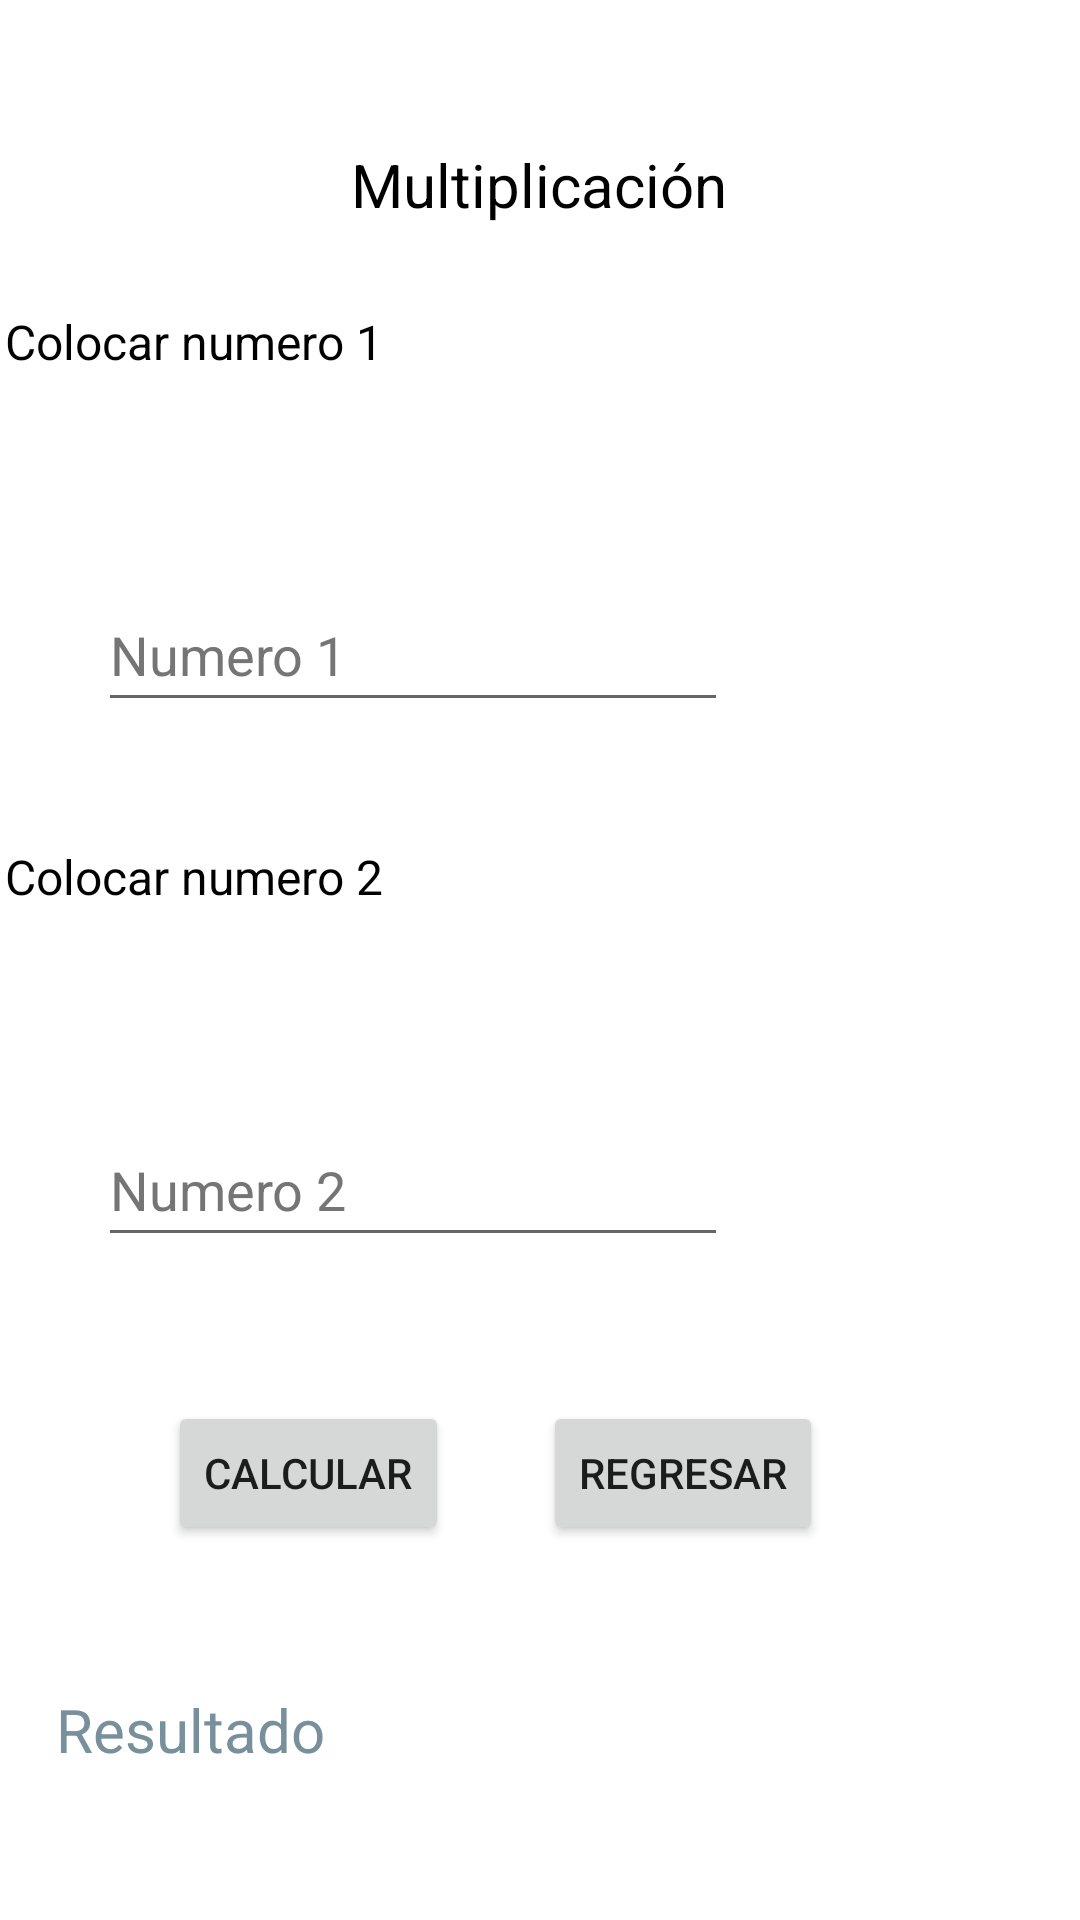

This screen was rendered from an Android layout file. Write that file and the resources it references.
<!-- AndroidManifest.xml: application theme Theme.P67s212022haz -->
<!-- res/layout/activity_muli.xml -->
<?xml version="1.0" encoding="utf-8"?>
<androidx.constraintlayout.widget.ConstraintLayout xmlns:android="http://schemas.android.com/apk/res/android"
    xmlns:app="http://schemas.android.com/apk/res-auto"
    xmlns:tools="http://schemas.android.com/tools"
    android:layout_width="match_parent"
    android:layout_height="match_parent"
    tools:context=".MuliActivity">

    <TextView
        android:id="@+id/textView9"
        android:layout_width="wrap_content"
        android:layout_height="wrap_content"
        android:layout_marginTop="48dp"
        android:text="@string/multi"
        android:textColor="@color/black"
        android:textSize="20sp"
        app:layout_constraintEnd_toEndOf="parent"
        app:layout_constraintHorizontal_bias="0.498"
        app:layout_constraintStart_toStartOf="parent"
        app:layout_constraintTop_toTopOf="parent" />

    <TextView
        android:id="@+id/textView10"
        android:layout_width="wrap_content"
        android:layout_height="wrap_content"
        android:layout_marginTop="28dp"
        android:text="@string/n1"
        android:textColor="@color/black"
        android:textSize="16sp"
        app:layout_constraintEnd_toEndOf="parent"
        app:layout_constraintHorizontal_bias="0.007"
        app:layout_constraintStart_toStartOf="parent"
        app:layout_constraintTop_toBottomOf="@+id/textView9" />

    <TextView
        android:id="@+id/textView11"
        android:layout_width="wrap_content"
        android:layout_height="wrap_content"
        android:text="@string/n2"
        android:textColor="@color/black"
        android:textSize="16sp"
        app:layout_constraintBottom_toBottomOf="parent"
        app:layout_constraintEnd_toEndOf="parent"
        app:layout_constraintHorizontal_bias="0.007"
        app:layout_constraintStart_toStartOf="parent"
        app:layout_constraintTop_toBottomOf="@+id/txt1"
        app:layout_constraintVertical_bias="0.108" />

    <TextView
        android:id="@+id/lresult"
        android:layout_width="322dp"
        android:layout_height="65dp"
        android:layout_marginTop="48dp"
        android:hint="@string/result"
        android:textColor="@color/black"
        android:textColorHint="#78909C"
        android:textSize="20sp"
        app:layout_constraintEnd_toEndOf="parent"
        app:layout_constraintHorizontal_bias="0.494"
        app:layout_constraintStart_toStartOf="parent"
        app:layout_constraintTop_toBottomOf="@+id/btncalcula" />

    <Button
        android:id="@+id/btncalcula"
        android:layout_width="wrap_content"
        android:layout_height="wrap_content"
        android:layout_marginStart="56dp"
        android:layout_marginTop="48dp"
        android:text="@string/calcula"
        app:layout_constraintStart_toStartOf="parent"
        app:layout_constraintTop_toBottomOf="@+id/txt2" />

    <Button
        android:id="@+id/btnregresa"
        android:layout_width="wrap_content"
        android:layout_height="wrap_content"
        android:layout_marginTop="48dp"
        android:text="@string/regresa"
        app:layout_constraintEnd_toEndOf="parent"
        app:layout_constraintHorizontal_bias="0.267"
        app:layout_constraintStart_toEndOf="@+id/btncalcula"
        app:layout_constraintTop_toBottomOf="@+id/txt2" />

    <EditText
        android:id="@+id/txt1"
        android:layout_width="wrap_content"
        android:layout_height="wrap_content"
        android:layout_marginTop="68dp"
        android:ems="10"
        android:hint="@string/h1"
        android:inputType="number"
        android:minHeight="48dp"
        android:textColorHint="#757575"
        app:layout_constraintEnd_toEndOf="parent"
        app:layout_constraintHorizontal_bias="0.218"
        app:layout_constraintStart_toStartOf="parent"
        app:layout_constraintTop_toBottomOf="@+id/textView10"
        android:autofillHints="" />

    <EditText
        android:id="@+id/txt2"
        android:layout_width="wrap_content"
        android:layout_height="wrap_content"
        android:layout_marginTop="68dp"
        android:ems="10"
        android:hint="@string/h2"
        android:inputType="number"
        android:minHeight="48dp"
        android:textColorHint="#757575"
        app:layout_constraintEnd_toEndOf="parent"
        app:layout_constraintHorizontal_bias="0.218"
        app:layout_constraintStart_toStartOf="parent"
        app:layout_constraintTop_toBottomOf="@+id/textView11"
        android:autofillHints="" />
</androidx.constraintlayout.widget.ConstraintLayout>
<!-- resources referenced by this layout -->
<resources>
  <string name="calcula">Calcular</string>
  <string name="h1">Numero 1</string>
  <string name="h2">Numero 2</string>
  <string name="multi">Multiplicación</string>
  <string name="n1">Colocar numero 1</string>
  <string name="n2">Colocar numero 2</string>
  <string name="regresa">Regresar</string>
  <string name="result">Resultado</string>
  <style name="Theme.P67s212022haz" parent="Theme.MaterialComponents.DayNight.DarkActionBar">
          
          <item name="colorPrimary">@color/purple_500</item>
          <item name="colorPrimaryVariant">@color/purple_700</item>
          <item name="colorOnPrimary">@color/white</item>
          
          <item name="colorSecondary">@color/teal_200</item>
          <item name="colorSecondaryVariant">@color/teal_700</item>
          <item name="colorOnSecondary">@color/black</item>
          
          <item name="android:statusBarColor" tools:targetApi="l">?attr/colorPrimaryVariant</item>
          
      </style>
  <!-- not gathered from this repository: default colours our renderer supplied (Android Studio template values) -->
  <color name="purple_500">#FF6200EE</color>
  <color name="purple_700">#FF3700B3</color>
  <color name="teal_200">#FF03DAC5</color>
  <color name="teal_700">#FF018786</color>
  <color name="black">#FF000000</color>
  <color name="white">#FFFFFFFF</color>
</resources>
